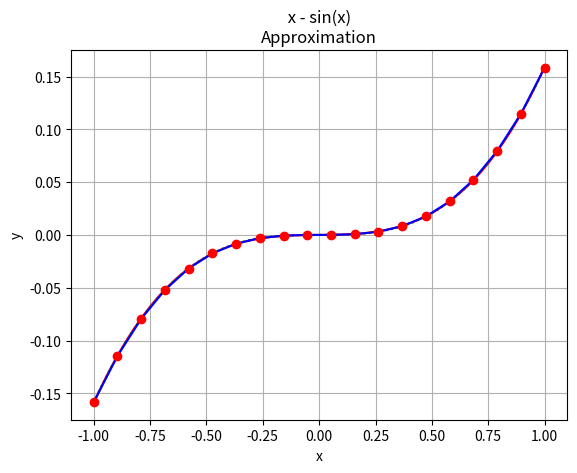

This chart was generated by the following Python code:
import numpy as np
import numpy.linalg as npl
import matplotlib as mpl
import matplotlib.pyplot as plt
from math import sin
# from sympy import *

def func(x):
    return x - sin(x)

# x = symbols('x', real=True)
# fx = x - sin(x)

# def func(x):
#     return x - math.sin(x)


def getQline(x, m):
    return [np.power(x, i) for i in range(0, m)]


def toLegInterv(x):
    return (rs - ls) * x / 2 + (ls + rs) / 2

ls = -1
rs = 1

def kvadrApproximate():
    n = 20
    m = 4
    aprn = 80
    realn = 200
    x0 = np.linspace(ls, rs, n)
    xr = np.linspace(ls, rs, realn)
    yr = [func(i) for i in xr]
    x1 = np.linspace(ls, rs, aprn)
    y0 = [func(i) for i in x0]


    Q = [getQline(x,m) for x in x0]
    Qt = np.transpose(Q)
    H = np.dot(Qt, Q)
    b = np.dot(Qt, y0)
    a = npl.solve(H, b)
    y1 = np.dot(np.transpose(a), getQline(x1,m))

    plt.plot(x1, y1, 'r')
    plt.plot(xr, yr, 'g:')
    plt.plot(x0, y0, 'b-')
    plt.plot(x0, y0, 'ro')
    plt.ylabel("y")
    plt.xlabel("x")
    plt.title(" x - sin(x) \nApproximation")
    plt.grid(True)
    plt.show()


kvadrApproximate()